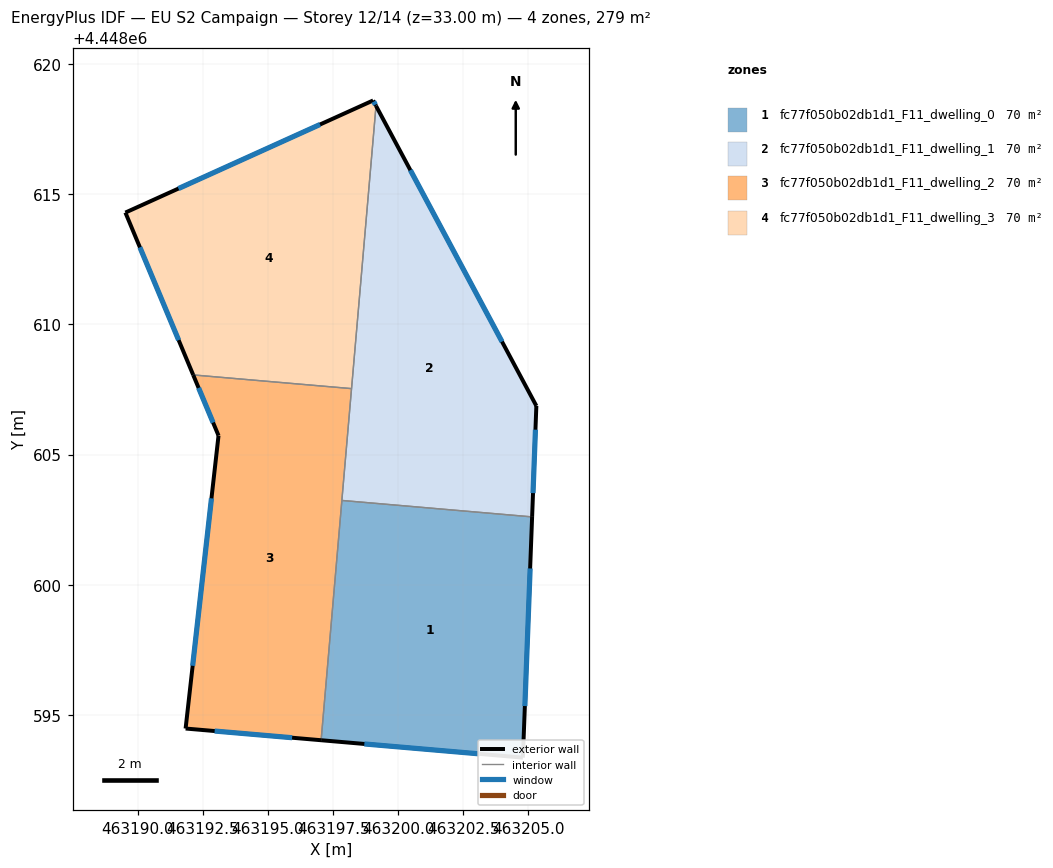
=== STOREY PLAN SPEC (per zone: floor XY polygon, exterior-wall plan segments, windows/doors) ===
zone 1: fc77f050b02db1d1_F11_dwelling_0  (69.8 m²)
  floor: (463205.14, 4448602.61) (463204.79, 4448593.36) (463197.04, 4448594.03) (463197.84, 4448603.24)
  exterior wall: (463204.79, 4448593.36) – (463205.14, 4448602.61)  [9.3 m]
    window: (463204.86, 4448595.34) – (463205.07, 4448600.63)  [9.1 m²]
  exterior wall: (463197.04, 4448594.03) – (463204.79, 4448593.36)  [7.8 m]
    window: (463198.70, 4448593.89) – (463203.13, 4448593.51)  [7.6 m²]
  interior walls: 2
zone 2: fc77f050b02db1d1_F11_dwelling_1  (69.8 m²)
  floor: (463199.15, 4448618.39) (463205.30, 4448606.87) (463205.14, 4448602.61) (463197.84, 4448603.24)
  exterior wall: (463205.14, 4448602.61) – (463205.30, 4448606.87)  [4.3 m]
    window: (463205.18, 4448603.52) – (463205.27, 4448605.96)  [4.2 m²]
  exterior wall: (463205.30, 4448606.87) – (463199.15, 4448618.39)  [13.1 m]
    window: (463203.99, 4448609.34) – (463200.47, 4448615.92)  [12.8 m²]
  interior walls: 3
zone 3: fc77f050b02db1d1_F11_dwelling_2  (69.8 m²)
  floor: (463198.21, 4448607.53) (463197.04, 4448594.03) (463191.84, 4448594.48) (463193.10, 4448605.73) (463192.13, 4448608.06)
  exterior wall: (463193.10, 4448605.73) – (463191.84, 4448594.48)  [11.3 m]
    window: (463192.83, 4448603.32) – (463192.11, 4448596.89)  [11.1 m²]
  exterior wall: (463192.13, 4448608.06) – (463193.10, 4448605.73)  [2.5 m]
    window: (463192.34, 4448607.56) – (463192.89, 4448606.23)  [2.5 m²]
  exterior wall: (463191.84, 4448594.48) – (463197.04, 4448594.03)  [5.2 m]
    window: (463192.95, 4448594.38) – (463195.93, 4448594.13)  [5.1 m²]
  interior walls: 3
zone 4: fc77f050b02db1d1_F11_dwelling_3  (69.8 m²)
  floor: (463199.04, 4448618.60) (463199.15, 4448618.39) (463198.21, 4448607.53) (463192.13, 4448608.06) (463189.52, 4448614.29)
  exterior wall: (463199.15, 4448618.39) – (463199.04, 4448618.60)  [0.2 m]
    window: (463199.12, 4448618.44) – (463199.06, 4448618.55)  [0.2 m²]
  exterior wall: (463189.52, 4448614.29) – (463192.13, 4448608.06)  [6.8 m]
    window: (463190.08, 4448612.96) – (463191.57, 4448609.39)  [6.6 m²]
  exterior wall: (463199.04, 4448618.60) – (463189.52, 4448614.29)  [10.4 m]
    window: (463197.00, 4448617.68) – (463191.56, 4448615.22)  [10.2 m²]
  interior walls: 2

=== DERIVED (storey summary) ===
Building: EU S2 Campaign
Storey: 12 of 14  (floor level z = 33.00 m)
Storey gross floor area: 279.3 m²
Zones on this storey: 4
  - fc77f050b02db1d1_F11_dwelling_0: floor 69.8 m²; exterior wall 17.0 m (51.1 m²); 2 window(s) 16.7 m²; WWR 32.7%
  - fc77f050b02db1d1_F11_dwelling_1: floor 69.8 m²; exterior wall 17.3 m (52.0 m²); 2 window(s) 17.0 m²; WWR 32.7%
  - fc77f050b02db1d1_F11_dwelling_2: floor 69.8 m²; exterior wall 19.1 m (57.2 m²); 3 window(s) 18.7 m²; WWR 32.7%
  - fc77f050b02db1d1_F11_dwelling_3: floor 69.8 m²; exterior wall 17.4 m (52.3 m²); 3 window(s) 17.1 m²; WWR 32.7%
Zone adjacency (shared interzone walls):
  - fc77f050b02db1d1_F11_dwelling_0 ↔ fc77f050b02db1d1_F11_dwelling_1
  - fc77f050b02db1d1_F11_dwelling_0 ↔ fc77f050b02db1d1_F11_dwelling_2
  - fc77f050b02db1d1_F11_dwelling_1 ↔ fc77f050b02db1d1_F11_dwelling_2
  - fc77f050b02db1d1_F11_dwelling_1 ↔ fc77f050b02db1d1_F11_dwelling_3
  - fc77f050b02db1d1_F11_dwelling_2 ↔ fc77f050b02db1d1_F11_dwelling_3